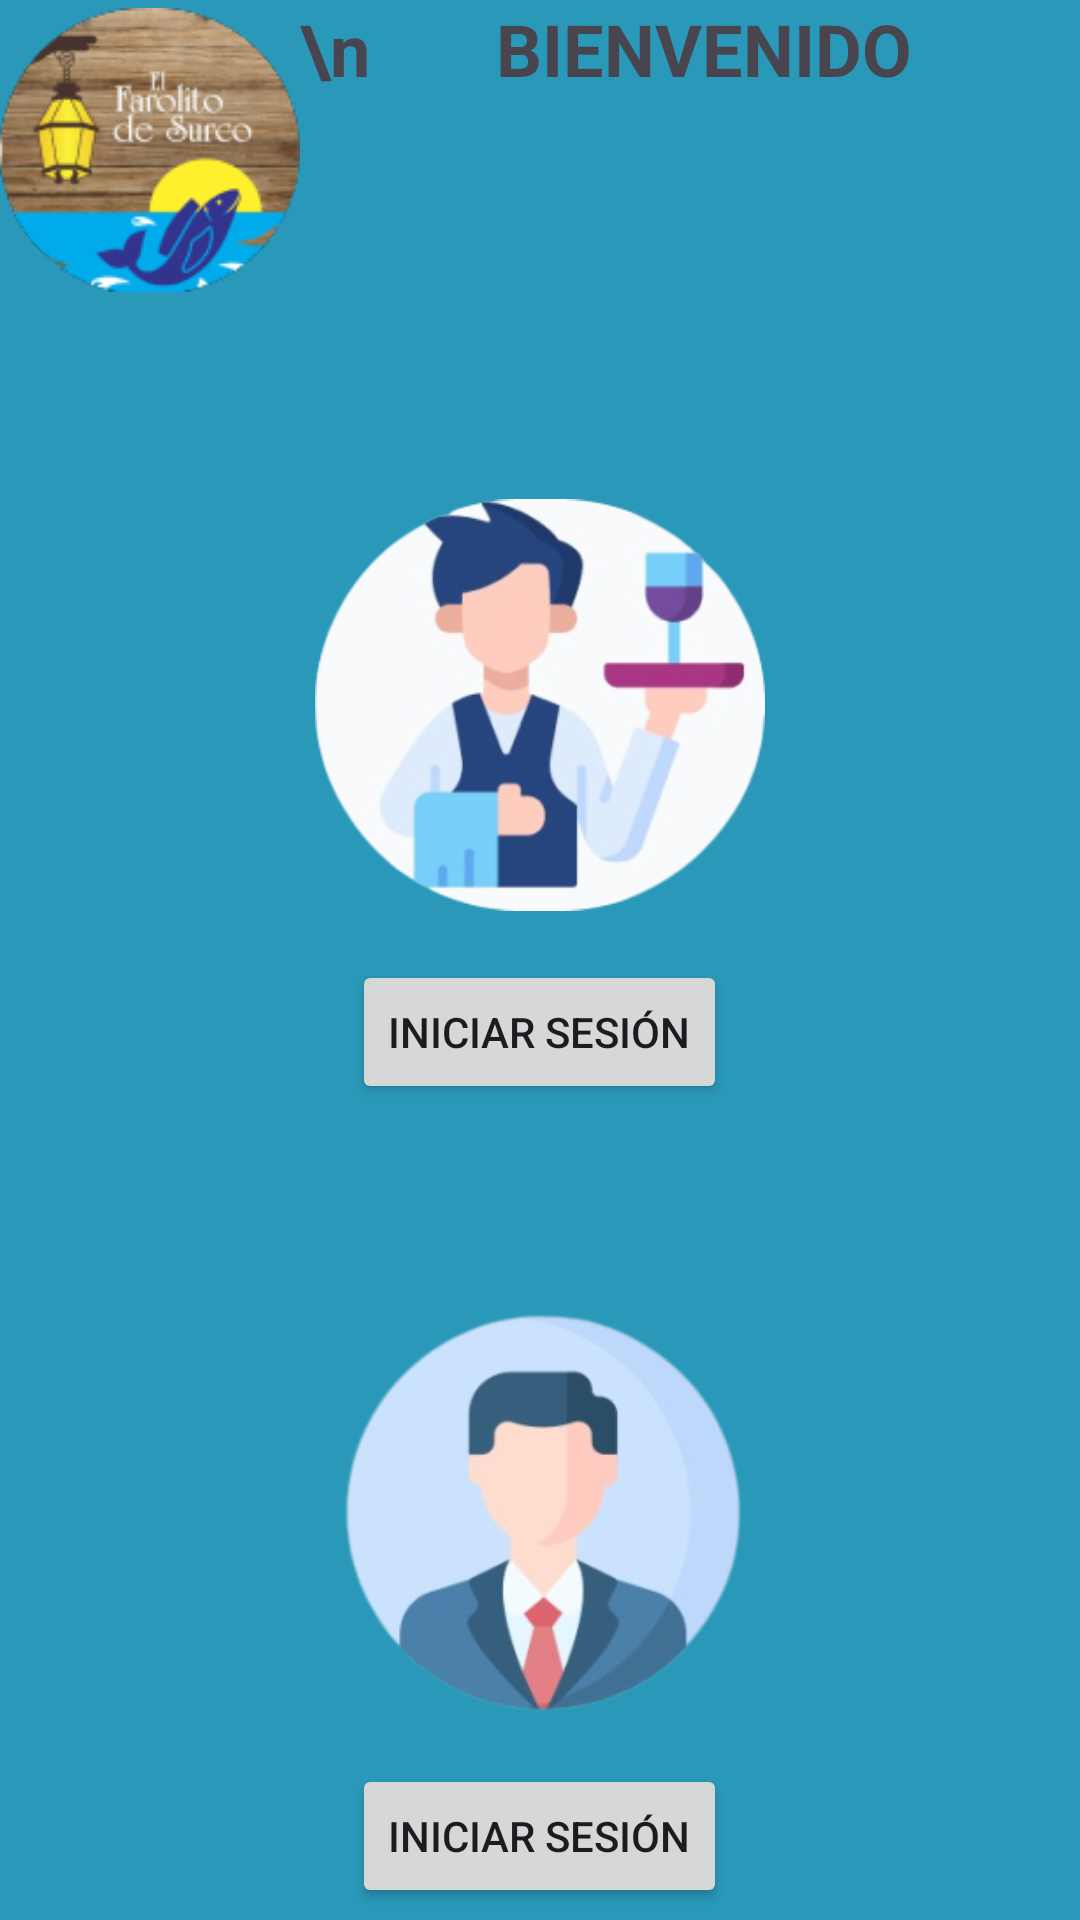

The Android layout XML behind this screen, and the referenced resources:
<!-- AndroidManifest.xml: application theme Theme.Farolito -->
<!-- res/layout/activity_main.xml -->
<?xml version="1.0" encoding="utf-8"?>
<LinearLayout xmlns:android="http://schemas.android.com/apk/res/android"
    android:layout_width="match_parent"
    android:layout_height="match_parent"
    android:orientation="vertical"

    android:background="#2a98b9"
    >
    <LinearLayout
        android:layout_width="match_parent"
        android:layout_height="wrap_content"
        android:orientation="horizontal">
        <ImageView
            android:id="@+id/imagen_logo"
            android:layout_width="100dp"
            android:layout_height="100dp"
            android:src="@drawable/logofarolito"

            />

        <TextView
            android:id="@+id/titulo_bienvenido"
            android:layout_width="match_parent"
            android:layout_height="wrap_content"
            android:text="\n       BIENVENIDO"
            android:textSize="24sp"
            android:textStyle="bold"
            android:background="#00FF0000 "

            />
    </LinearLayout>

    <LinearLayout
        android:layout_width="match_parent"
        android:layout_height="wrap_content"
        android:orientation="vertical"
        android:gravity="center">

        <ImageView
            android:id="@+id/imagen_logomozo"
            android:layout_width="150dp"
            android:layout_height="150dp"
            android:layout_marginTop="60dp"
            android:src="@drawable/logomozo" />

        <Button
            android:id="@+id/boton_iniciar_sesionmozo"
            android:layout_width="wrap_content"
            android:layout_height="wrap_content"
            android:layout_marginTop="10dp"
            android:text="Iniciar sesión" />


        <ImageView
            android:id="@+id/imagen_logoadmin"
            android:layout_width="150dp"
            android:layout_height="150dp"
            android:layout_marginTop="60dp"
            android:src="@drawable/logoadmin" />

        <Button
            android:id="@+id/boton_iniciar_sesionadmin"
            android:layout_width="wrap_content"
            android:layout_height="wrap_content"
            android:layout_marginTop="10dp"
            android:text="Iniciar sesión" />

    </LinearLayout>

</LinearLayout>
<!-- resources referenced by this layout -->
<resources>
  <!-- drawable logoadmin: png bitmap (drawable, 46276 bytes) -->
  <!-- drawable logofarolito: png bitmap (drawable, 27714 bytes) -->
  <!-- drawable logomozo: png bitmap (drawable, 52662 bytes) -->
  <style name="Theme.Farolito" parent="Base.Theme.Farolito" />
  <style name="Base.Theme.Farolito" parent="Theme.Material3.DayNight.NoActionBar">
          
          
      </style>
</resources>
